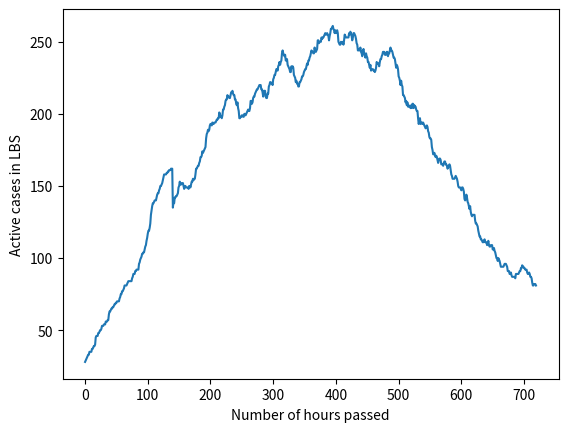

Reproduce this figure in Python.
#new project time
#lets get started with it !
#how hard can it even be to model covid
import random
import numpy as np
import matplotlib.pyplot as plt


#the next line helps us simulate probability of an infection event 
#print(random.uniform(0,100))

class STUDENTS:
    def __init__(self,susceptible,infectious,recov_time):
        self.susceptible = susceptible
        self.infectious = infectious
        self.recov_time = recov_time
  
no_of_students = 1800
all_students = []
for i in range(no_of_students):
    all_students.append(STUDENTS(True,False,-1))

#marking 0.5% of the incoming students as covid carriers

for i in range(9):
    x = random.randrange(no_of_students)
    all_students[x].susceptible = False
    all_students[x].infectious = True
    all_students[x].recov_time = 0

        
#assuming 1800 students in LBS hall and 600 rooms where 3 people live
#initially we assume there to be no contact between each rooms

adj_graph = {}
infected_students = []

for i in range(no_of_students):
    adj_graph[i] = []
    if i%3==0:
        adj_graph[i].append(i+1)
        adj_graph[i].append(i+2)
    if i%3==1:
        adj_graph[i].append(i-1)
        adj_graph[i].append(i+1)
    if i%3==2:
        adj_graph[i].append(i-1)
        adj_graph[i].append(i-2)

#going hour by hour in our simulation

#I'm assuming for now every hour 30 random students from different rooms come
#into contact with each other

#within a room I'm assuming there's a 5% probabilty with proper precautions
#that every time someone comes in contact with someone else
#there's an infection event

#I'll write the actual functions to calculate more accurate infection
#probabilities later on
        
#roomates are pretty much guaranteed to catch covid

for i in range(no_of_students):
    if all_students[i].infectious == True:
        for j in adj_graph[i]:
            all_students[j].infectious = True
            all_students[j].recov_time = 0
            all_students[j].susceptible = False

            
##for i in range(no_of_students):
##    if all_students[i].infectious==True:
##        print(i)
##
##print()
##print()
##print()
            
count = []
conta_no = 30
Time = 720 #30 days
for i in range(Time):
    #creating the 30 random contacts
    y_1 = []
    y_2 = []
    for j in range(conta_no):
        y_1.append(random.randrange(no_of_students))
        y_2.append(random.randrange(no_of_students))
        adj_graph[y_1[j]].append(y_2[j])
        adj_graph[y_2[j]].append(y_1[j])
        

    #starting a massive BFS-y search
    for l in range(no_of_students):
        if all_students[l].infectious==True:
            all_students[l].recov_time += 1
            for k in adj_graph[l]:
                if all_students[k].susceptible==True:
                    if random.uniform(0,100) < 10:
                        all_students[k].infectious = True
                        all_students[k].susceptible = False
                        all_students[k].recov_time = 0
            
        #assuming after 5 days they show symptoms and get quarantined            
        if all_students[l].recov_time > 140:
            all_students[l].infectious = False
            all_students[l].susceptible = False
    count_1 = 0
    for m in range(no_of_students):
        if all_students[m].infectious==True:
            count_1 +=1

    count.append(count_1)
        
    for j in range(conta_no):
        adj_graph[y_1[j]].remove(y_2[j])
        adj_graph[y_2[j]].remove(y_1[j])

x_1 = [i for i in range(720)]

print(count)                
##for i in range(no_of_students):
##    if all_students[i].infectious==True:
##        print(i)

plt.plot(x_1,count)
plt.xlabel("Number of hours passed")
plt.ylabel("Active cases in LBS")
plt.show()
        

    

    

    
        


    
    




    
